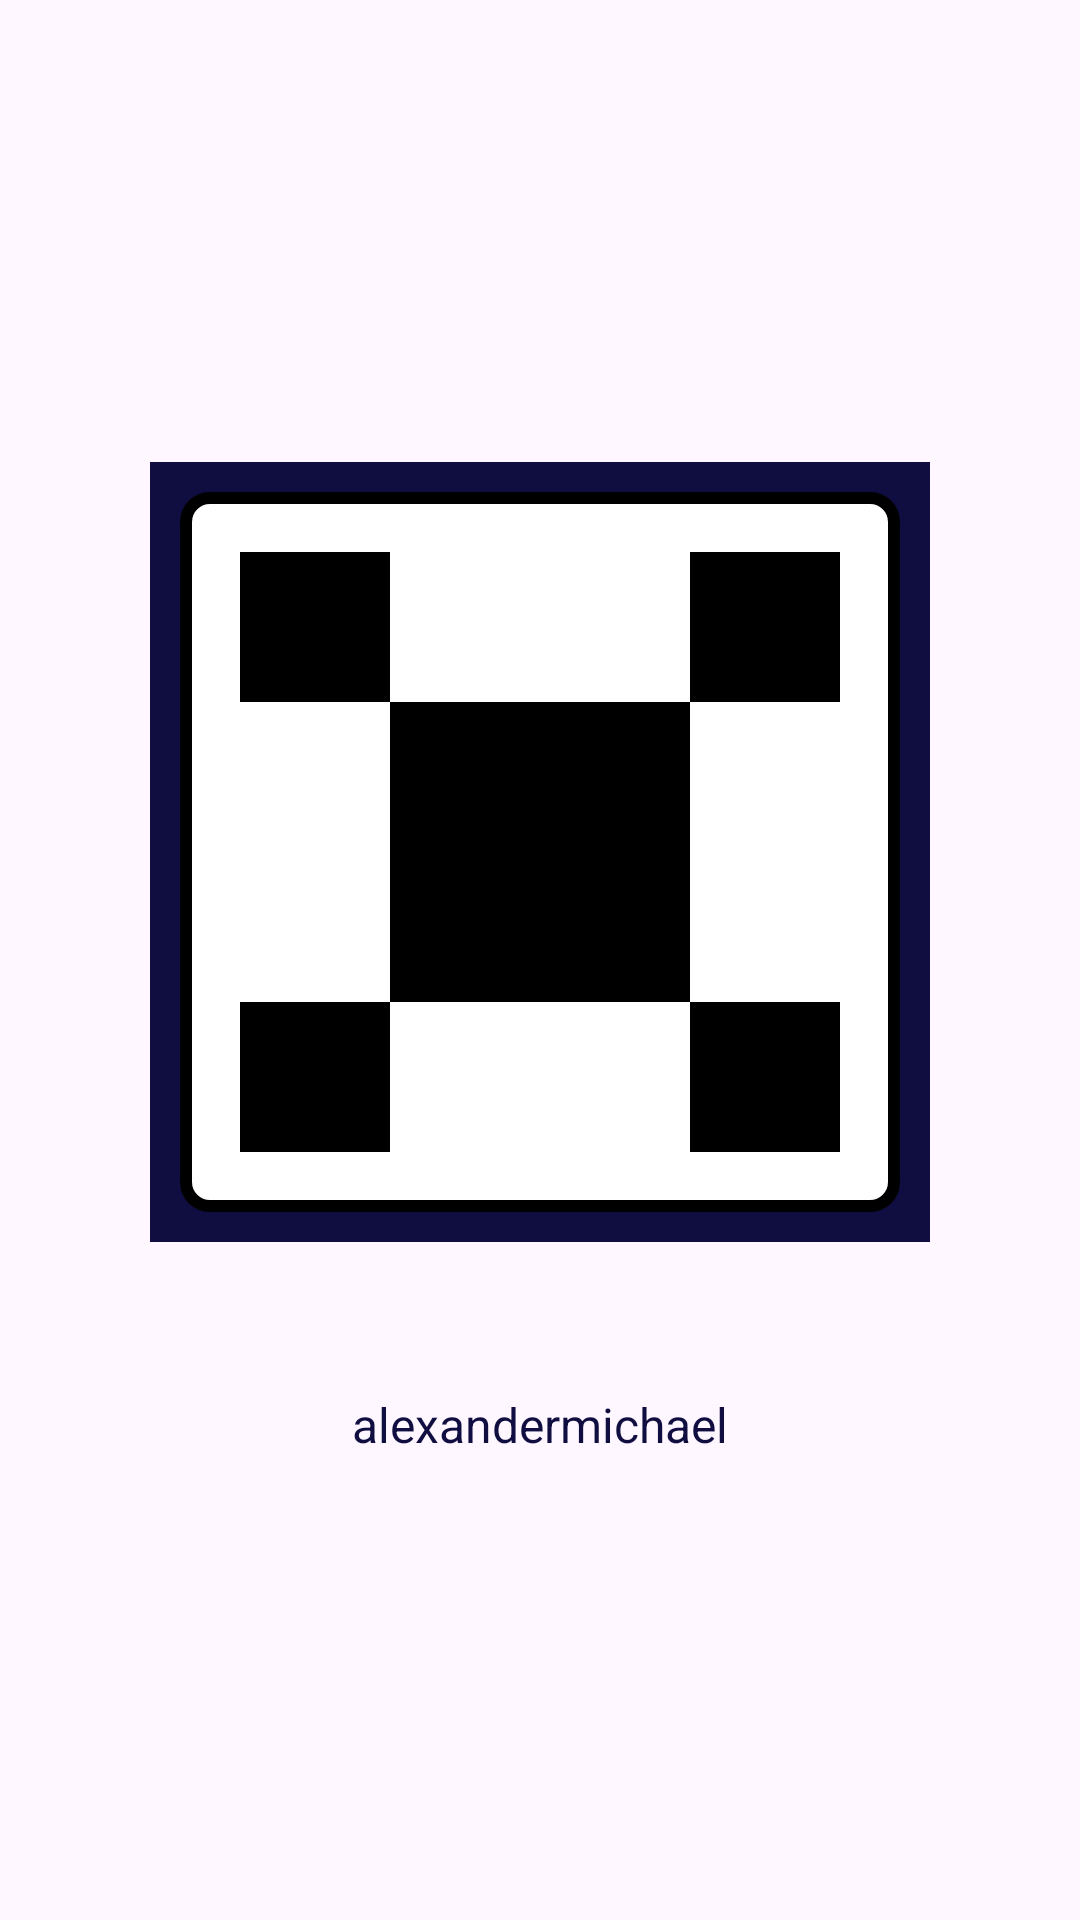

The Android layout XML behind this screen, and the referenced resources:
<!-- AndroidManifest.xml: application theme Theme.FinanceApp_android -->
<!-- res/layout/fragment_my_qr.xml -->
<?xml version="1.0" encoding="utf-8"?>
<LinearLayout xmlns:android="http://schemas.android.com/apk/res/android"
    android:layout_width="match_parent"
    android:layout_height="match_parent"
    android:orientation="vertical"
    android:gravity="center"
    android:padding="16dp">

    <FrameLayout
        android:layout_gravity="center"
        android:background="@color/color_splashscreen"
        android:layout_marginBottom="40dp"
        android:layout_width="260dp"
        android:layout_height="260dp">

        
        <ImageView
            android:id="@+id/myQRCodeImage"
            android:layout_width="240dp"
            android:layout_height="240dp"
            android:layout_gravity="center"
            android:background="@drawable/qr_code_border"
            android:scaleType="fitCenter"
            android:src="@drawable/sample_qr_code" />

    </FrameLayout>

    
    <TextView
        android:id="@+id/usernameText"
        android:layout_width="wrap_content"
        android:layout_height="wrap_content"
        android:text="alexandermichael"
        android:textColor="@color/color_splashscreen"
        android:textSize="16sp"
        android:layout_marginTop="10dp"
        android:layout_gravity="center_horizontal"/>
</LinearLayout>
<!-- resources referenced by this layout -->
<resources>
  <color name="color_splashscreen">#100D40</color>
  <!-- drawable qr_code_border (drawable) -->
  <?xml version="1.0" encoding="utf-8"?>
  <shape xmlns:android="http://schemas.android.com/apk/res/android"
      android:shape="rectangle">
      <solid android:color="@android:color/white" /> 
      <stroke
          android:width="4dp"
          android:color="@color/black" /> 
      <corners android:radius="8dp" /> 
  </shape>
  <!-- drawable sample_qr_code (drawable) -->
  <vector xmlns:android="http://schemas.android.com/apk/res/android"
      android:width="200dp"
      android:height="200dp"
      android:viewportWidth="24"
      android:viewportHeight="24">
      <path
          android:fillColor="@android:color/black"
          android:pathData="M2,2h5v5h-5zM17,2h5v5h-5zM2,17h5v5h-5zM17,17h5v5h-5zM7,7h10v10h-10z" />
  </vector>
  <style name="Theme.FinanceApp_android" parent="Base.Theme.FinanceApp_android" />
  <color name="black">#FF000000</color>
  <style name="Base.Theme.FinanceApp_android" parent="Theme.Material3.DayNight.NoActionBar">
          
          
          
          
          <item name="colorPrimaryDark">@color/color_splashscreen</item>
      </style>
</resources>
